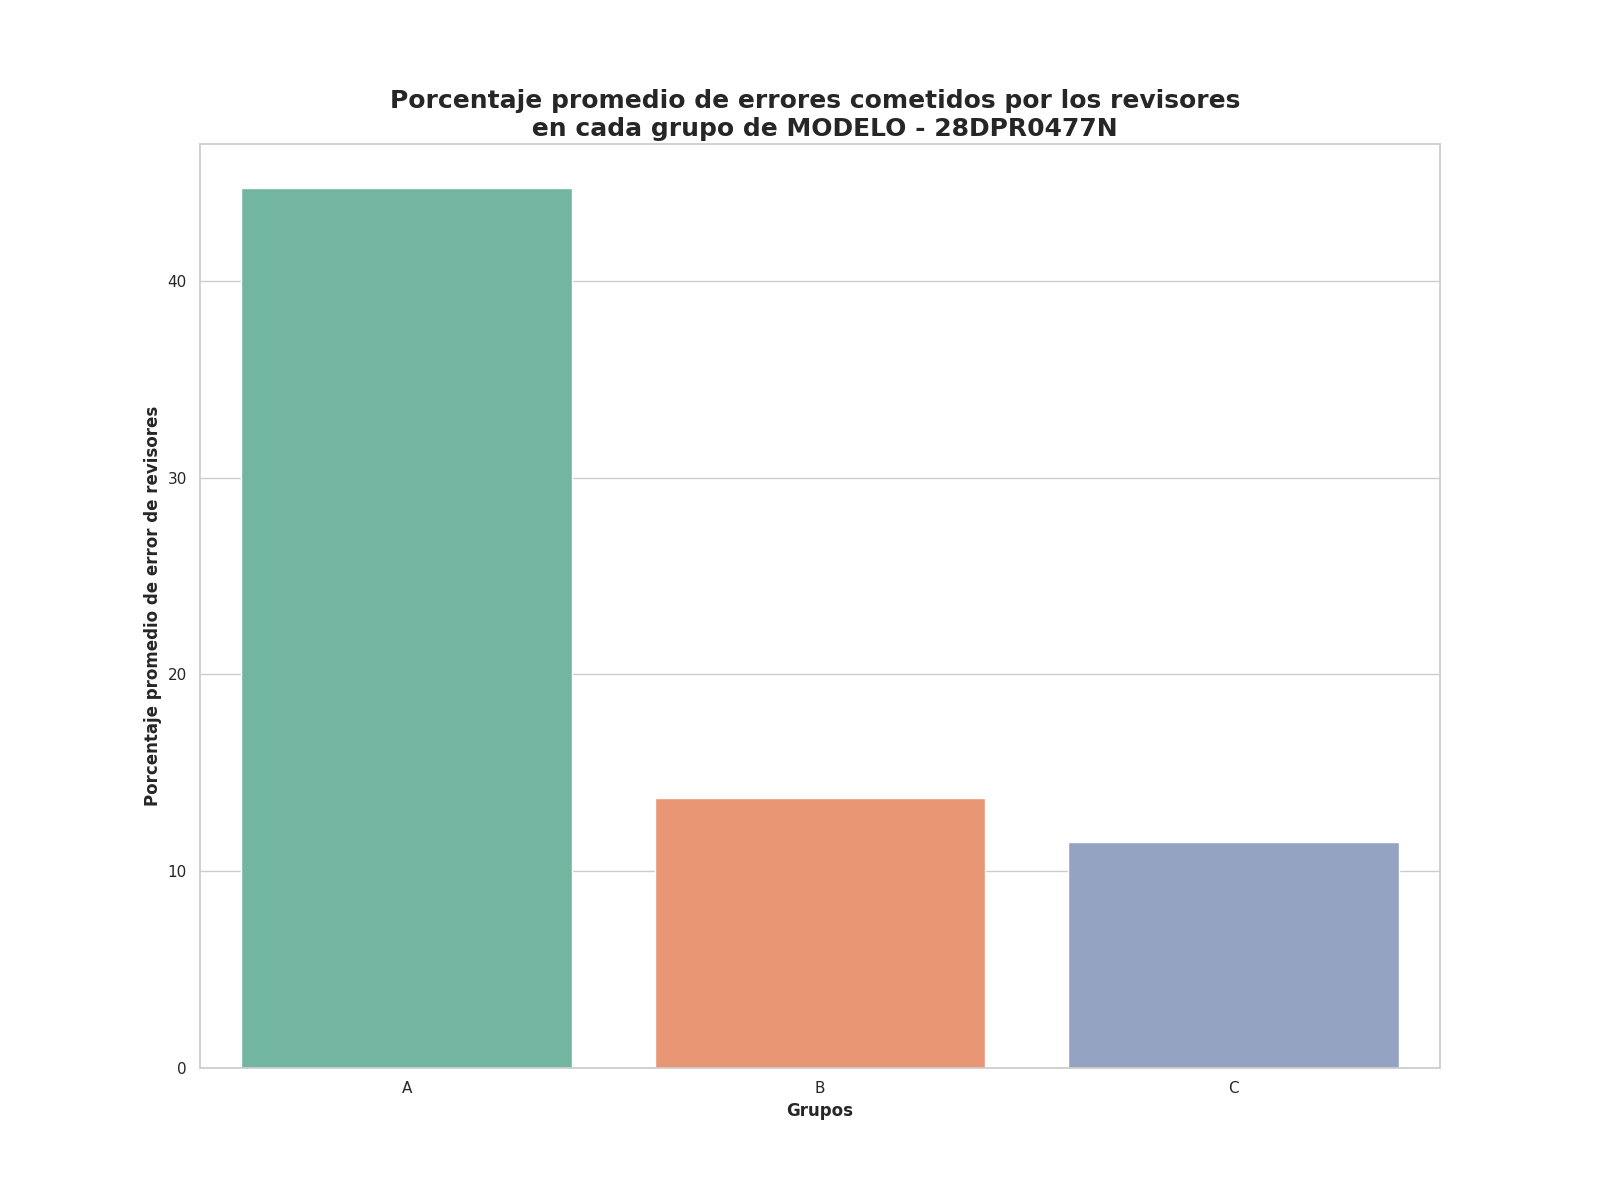

The file beside this chart, header and first rows:
Grupo, Porcentaje promedio de errores
A, 44.72
B, 13.7
C, 11.51
